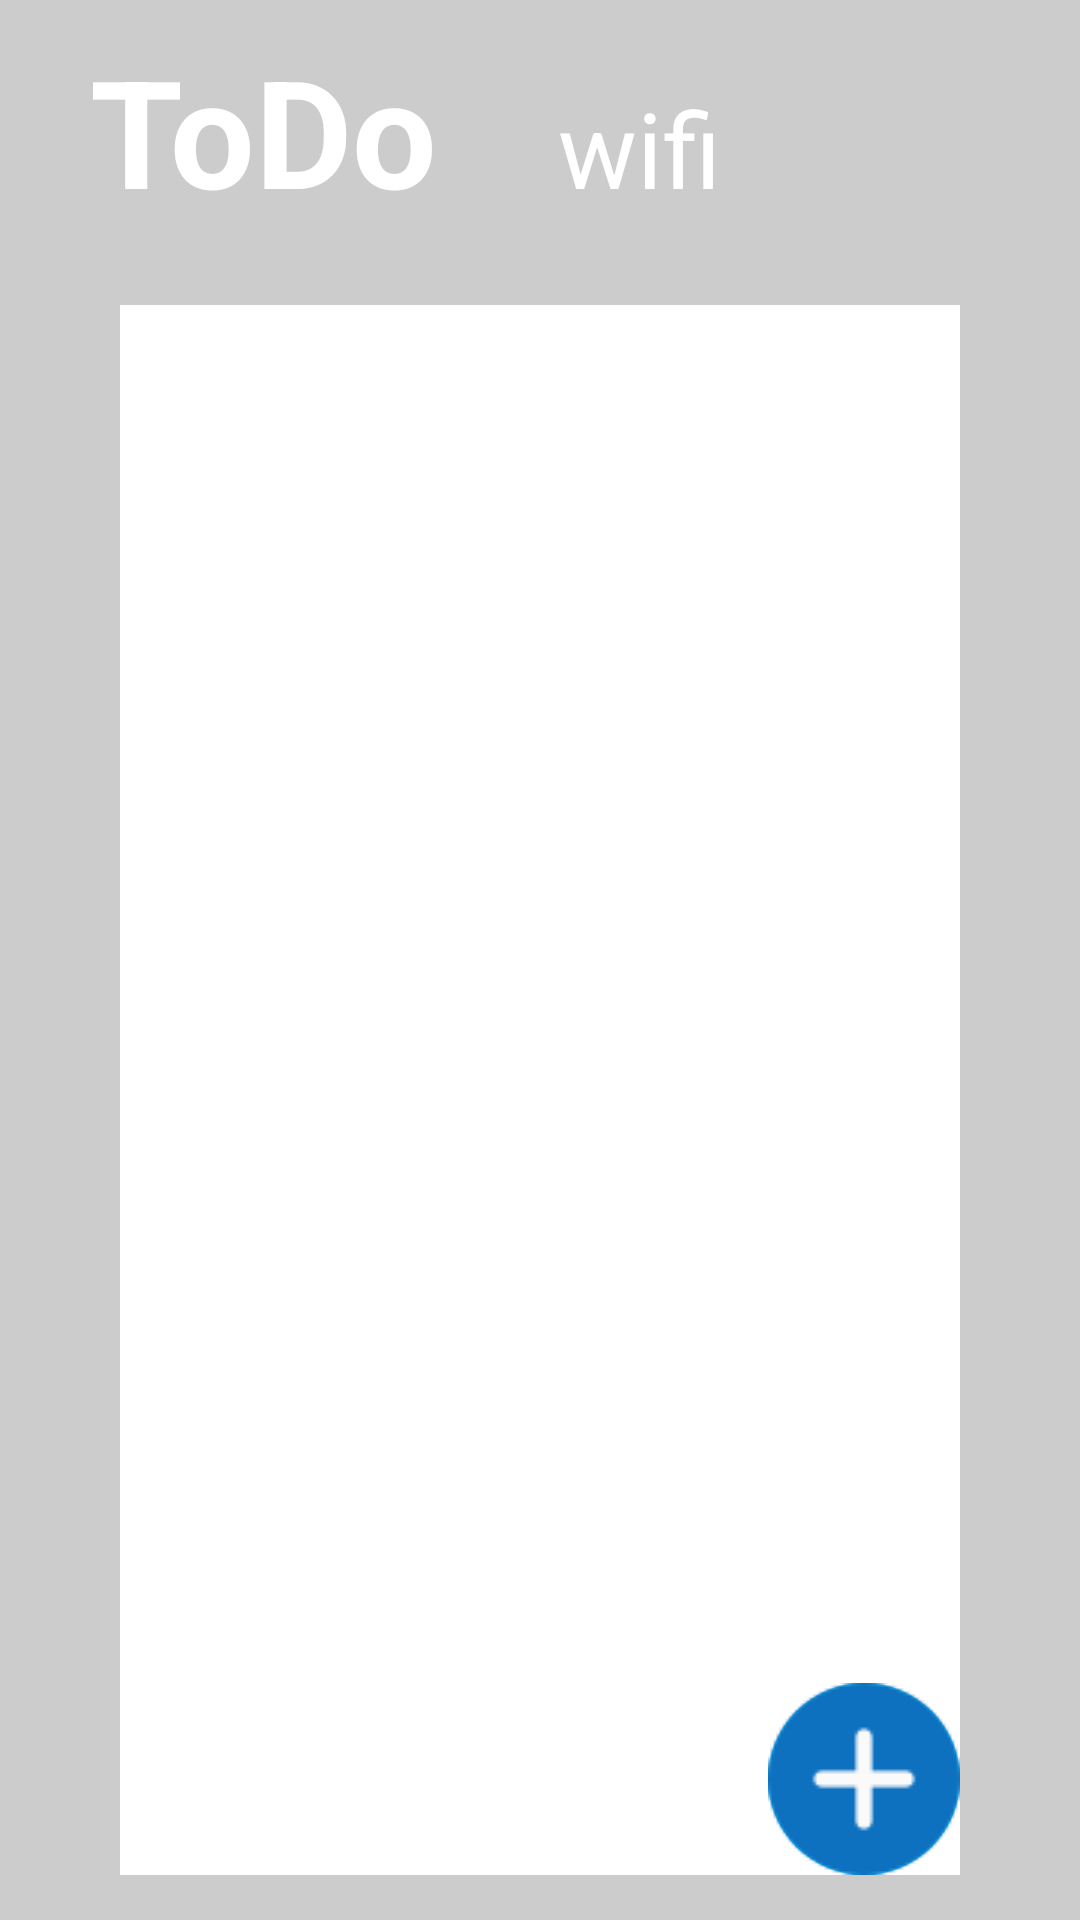

The Android layout XML behind this screen, and the referenced resources:
<!-- AndroidManifest.xml: application theme Theme.AppCompat.NoActionBar -->
<!-- res/layout/activity_main.xml -->
<?xml version="1.0" encoding="utf-8"?>
<LinearLayout
    xmlns:android="http://schemas.android.com/apk/res/android"
    xmlns:app="http://schemas.android.com/apk/res-auto"
    xmlns:tools="http://schemas.android.com/tools"
    android:layout_width="match_parent"
    android:layout_height="match_parent"
    tools:context=".MainActivity"
    android:orientation="vertical"
    android:background="#CCCCCC">

    <LinearLayout
        android:layout_width="wrap_content"
        android:layout_height="wrap_content"
        android:orientation="horizontal">
        <TextView
            android:layout_width="wrap_content"
            android:layout_height="wrap_content"
            android:textSize="50dp"
            android:text="ToDo"
            android:textStyle="bold"
            android:layout_marginLeft="20dp"
            android:padding="10dp"
            android:textColor="#FFFFFF"/>
        <TextView
            android:id="@+id/wifiName"
            android:layout_width="wrap_content"
            android:layout_height="wrap_content"
            android:textSize="35dp"
            android:text="wifi"
            android:layout_marginLeft="20dp"
            android:padding="10dp"
            android:textColor="#FFFFFF"/>
    </LinearLayout>



    <RelativeLayout
        android:layout_width="match_parent"
        android:layout_height="match_parent"
        android:layout_marginHorizontal="25dp"
        android:background="@drawable/rounded"
        android:orientation="vertical"
        android:padding="15dp">

        <ListView
            android:id="@+id/listView"
            android:layout_width="match_parent"
            android:layout_height="match_parent"
            android:background="#ffffff"></ListView>

        <ImageButton
            android:id="@+id/plus"
            android:layout_width="wrap_content"
            android:layout_height="wrap_content"
            android:layout_alignParentBottom="true"
            android:background="@drawable/btnradius_plus"
            android:src="@drawable/plus"
            android:layout_alignParentRight="true" />
    </RelativeLayout>
</LinearLayout>
<!-- resources referenced by this layout -->
<resources>
  <!-- drawable btnradius_plus (drawable) -->
  <shape xmlns:android="http://schemas.android.com/apk/res/android">
      <solid android:color="#33DDFF" />
      <corners android:radius="1000dp" />
  </shape>
  <!-- drawable plus: png bitmap (drawable, 1388 bytes) -->
</resources>
